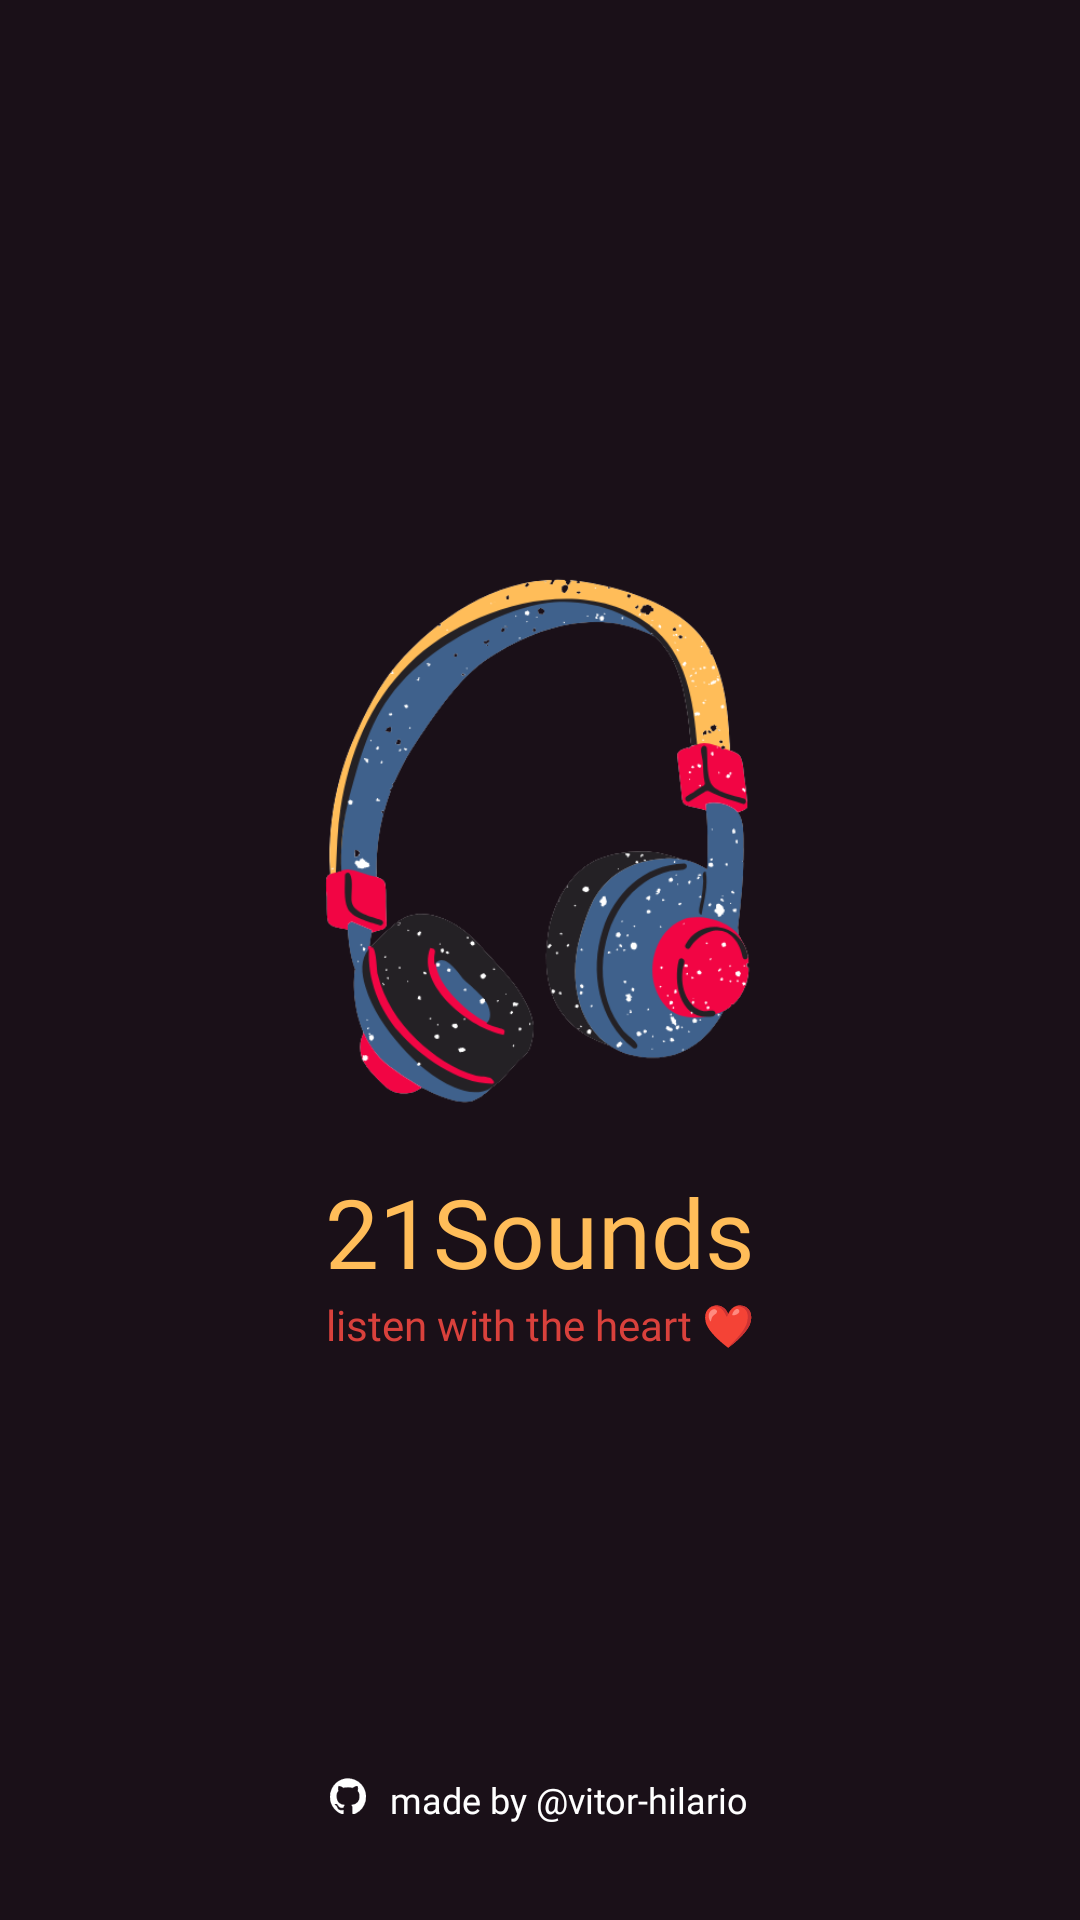

The Android layout XML behind this screen, and the referenced resources:
<!-- AndroidManifest.xml: application theme Theme.Twentyonesounds -->
<!-- res/layout/fragment_onboard_logo.xml -->
<?xml version="1.0" encoding="utf-8"?>
<androidx.constraintlayout.widget.ConstraintLayout xmlns:android="http://schemas.android.com/apk/res/android"
    xmlns:app="http://schemas.android.com/apk/res-auto"
    xmlns:tools="http://schemas.android.com/tools"
    android:layout_width="match_parent"
    android:layout_height="match_parent"
    android:background="@color/background">

    <LinearLayout
        android:layout_width="match_parent"
        android:layout_height="wrap_content"
        android:gravity="center"
        android:orientation="vertical"
        app:layout_constraintBottom_toBottomOf="parent"
        app:layout_constraintEnd_toEndOf="parent"
        app:layout_constraintStart_toStartOf="parent"
        app:layout_constraintTop_toTopOf="parent">


        <ImageView
            android:layout_width="180dp"
            android:layout_height="180dp"
            android:layout_marginBottom="20dp"
            android:gravity="center"
            android:src="@drawable/sounds_logo" />

        <TextView
            android:layout_width="match_parent"
            android:layout_height="wrap_content"
            android:fontFamily="@font/roboto_bold"
            android:gravity="center"
            android:text="21Sounds"
            android:textColor="@color/yellow"
            android:textSize="32sp" />

        <TextView
            android:layout_width="match_parent"
            android:layout_height="wrap_content"
            android:fontFamily="@font/roboto_regular"
            android:gravity="center"
            android:text="listen with the heart ❤"
            android:textColor="@color/red"
            android:textSize="@dimen/font_size_medium" />

    </LinearLayout>

    <LinearLayout
        android:layout_width="match_parent"
        android:layout_height="wrap_content"
        android:layout_marginBottom="32sp"
        android:gravity="center_horizontal"
        app:layout_constraintBottom_toBottomOf="parent">

        <ImageView
            android:id="@+id/iv_github"
            android:layout_width="12dp"
            android:layout_height="12dp"
            android:layout_marginEnd="8dp"
            android:backgroundTint="@color/white"
            android:baselineAlignBottom="true"
            android:contentDescription="GitHub do autor"
            android:src="@drawable/github_mark_white" />

        <TextView
            android:id="@+id/tv_github"
            android:layout_width="wrap_content"
            android:layout_height="wrap_content"
            android:fontFamily="@font/roboto_regular"
            android:gravity="center"
            android:text="made by @vitor-hilario"
            android:textColor="@color/white"
            android:textSize="12sp" />

    </LinearLayout>


</androidx.constraintlayout.widget.ConstraintLayout>
<!-- resources referenced by this layout -->
<resources>
  <color name="background">#1A1018</color>
  <color name="red">#D9413C</color>
  <color name="white">#FFFFFFFF</color>
  <color name="yellow">#FFBD59</color>
  <dimen name="font_size_medium">14sp</dimen>
  <!-- drawable github_mark_white: vector/xml drawable (drawable, 45497 chars, omitted) -->
  <!-- drawable sounds_logo: png bitmap (drawable, 61124 bytes) -->
  <style name="Theme.Twentyonesounds" parent="Theme.MaterialComponents.DayNight.NoActionBar.Bridge">
          
          <item name="colorPrimary">@color/yellow</item>
          <item name="colorPrimaryVariant">@color/background_light</item>
          <item name="colorOnPrimary">@color/yellow</item>
          
          <item name="colorSecondary">@color/red</item>
          <item name="colorSecondaryVariant">@color/red</item>
          <item name="colorOnSecondary">@color/white</item>
          
          <item name="android:statusBarColor">@color/background</item>
          
      </style>
  <color name="background_light">#251F1F</color>
</resources>
